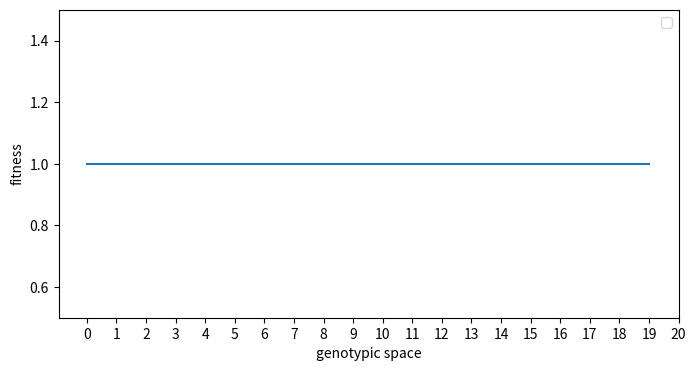
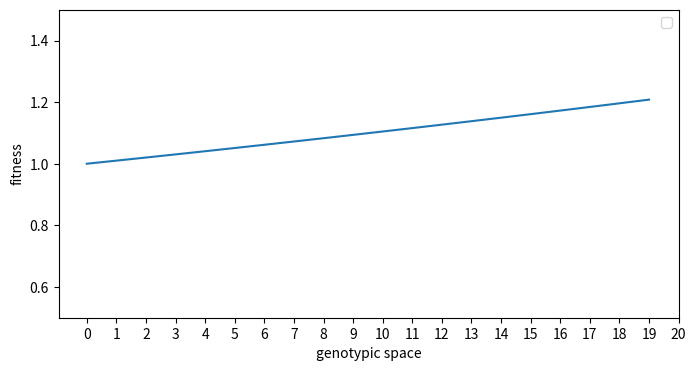
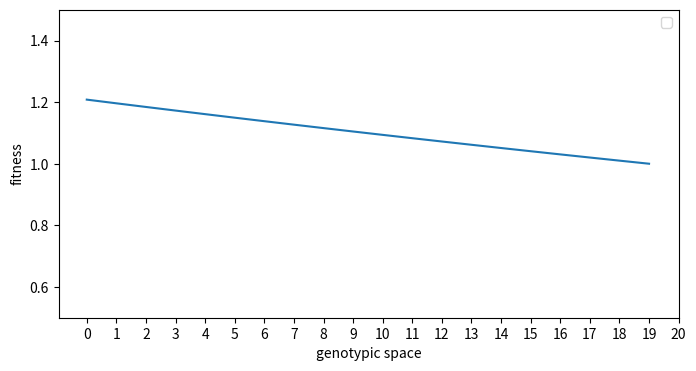
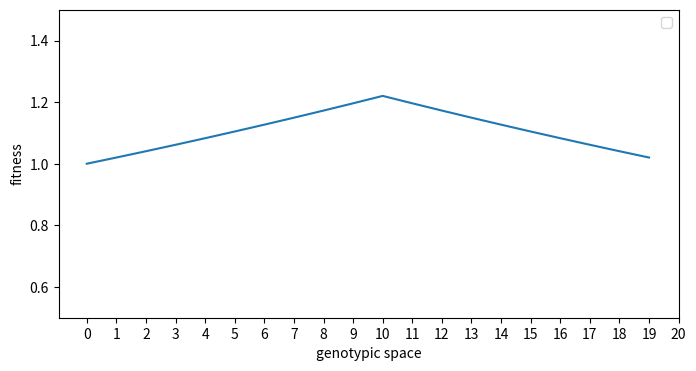
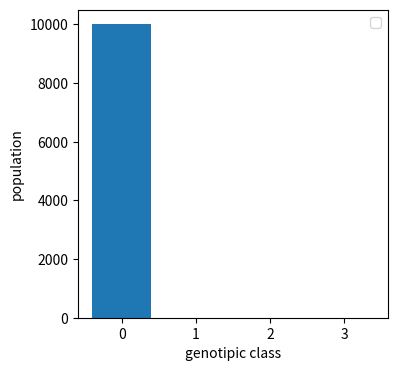

The script that saved these images, in order:
import matplotlib.pyplot as plt 
import numpy as np




m = 20

x = np.arange(m)

flat = np.full(m, 1)
static_inc = 1.01 ** x
static_dec = 1.01 ** (m-x-1)
static_mount = 1.01 ** (m-np.fabs(m-2*x))


plt.figure(figsize=(8, 4))
plt.plot(x, flat)
plt.xlabel('genotypic space')
plt.ylabel('fitness')
plt.ylim(0.5, 1.5)
plt.xticks(np.arange(0, m+1, 1))
plt.legend()
plt.savefig("flat.png")

plt.figure(figsize=(8, 4))
plt.plot(x, static_inc)
plt.xlabel('genotypic space')
plt.ylabel('fitness')
plt.ylim(0.5, 1.5)
plt.xticks(np.arange(0, m+1, 1))
plt.legend()
plt.savefig("static_inc.png")

plt.figure(figsize=(8, 4))
plt.plot(x, static_dec)
plt.xlabel('genotypic space')
plt.ylabel('fitness')
plt.ylim(0.5, 1.5)
plt.xticks(np.arange(0, m+1, 1))
plt.legend()
plt.savefig("static_dec.png")

plt.figure(figsize=(8, 4))
plt.plot(x, static_mount)
plt.xlabel('genotypic space')
plt.ylabel('fitness')
plt.ylim(0.5, 1.5)
plt.xticks(np.arange(0, m+1, 1))
plt.legend()
plt.savefig("static_mount.png")




classes = np.arange(4)
numeric_freq = np.array([10000, 0, 0, 0])

plt.figure(figsize=(4, 4))

plt.bar(classes, numeric_freq, tick_label=classes.tolist())

plt.xlabel('genotipic class')
plt.ylabel('population')
plt.legend()

plt.savefig("genotipic_space_before.png")
